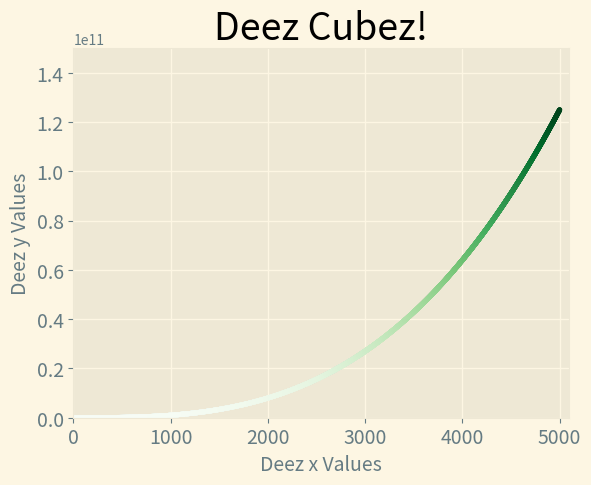

Generate this figure with matplotlib:
import matplotlib.pyplot as plt

x_values = [x for x in range(1, 5001)]
y_values = [x**3 for x in x_values]

plt.style.use('Solarize_Light2')
fig, ax = plt.subplots()
ax.scatter(x_values, y_values, c=y_values, cmap=plt.cm.Greens, s=7)

ax.set_title("Deez Cubez!", fontsize=27)
ax.set_xlabel("Deez x Values", fontsize=14)
ax.set_ylabel("Deez y Values", fontsize=14)

ax.tick_params(axis='both', which='major', labelsize=14)

ax.axis([0, 5100, 0, 150000000000])

plt.show()
